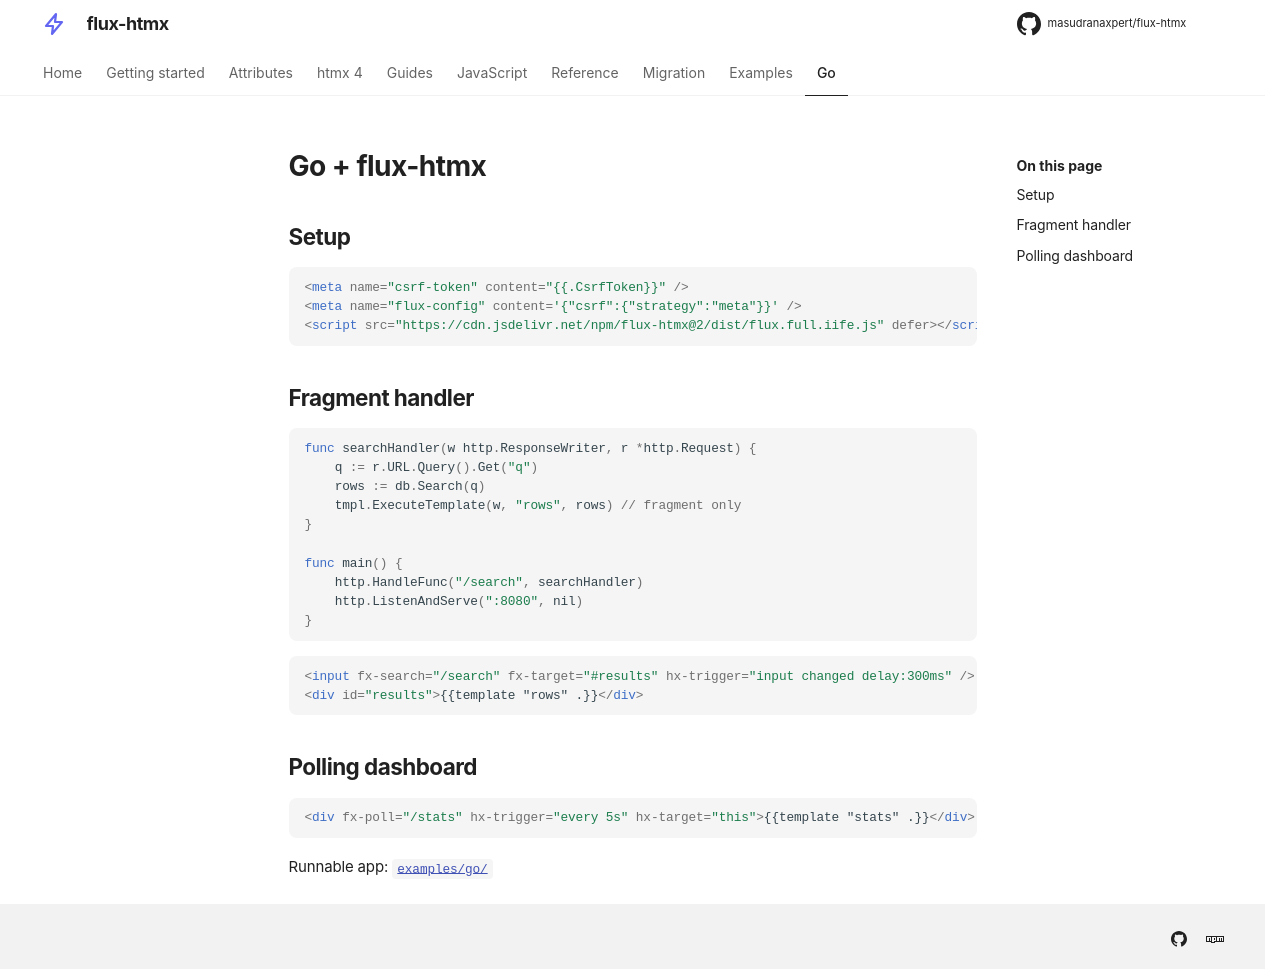

repository: masudranaxpert/flux-htmx · page: examples/go/index.html · generator: mkdocs

---
title: Go
---

# Go + flux-htmx

## Setup

```html
<meta name="csrf-token" content="{{.CsrfToken}}" />
<meta name="flux-config" content='{"csrf":{"strategy":"meta"}}' />
<script src="https://cdn.jsdelivr.net/npm/flux-htmx@2/dist/flux.full.iife.js" defer></script>
```

## Fragment handler

```go
func searchHandler(w http.ResponseWriter, r *http.Request) {
    q := r.URL.Query().Get("q")
    rows := db.Search(q)
    tmpl.ExecuteTemplate(w, "rows", rows) // fragment only
}

func main() {
    http.HandleFunc("/search", searchHandler)
    http.ListenAndServe(":8080", nil)
}
```

```html
<input fx-search="/search" fx-target="#results" hx-trigger="input changed delay:300ms" />
<div id="results">{{template "rows" .}}</div>
```

## Polling dashboard

```html
<div fx-poll="/stats" hx-trigger="every 5s" hx-target="this">{{template "stats" .}}</div>
```

Runnable app: [`examples/go/`](https://github.com/masudranaxpert/flux-htmx/tree/master/examples/go)
